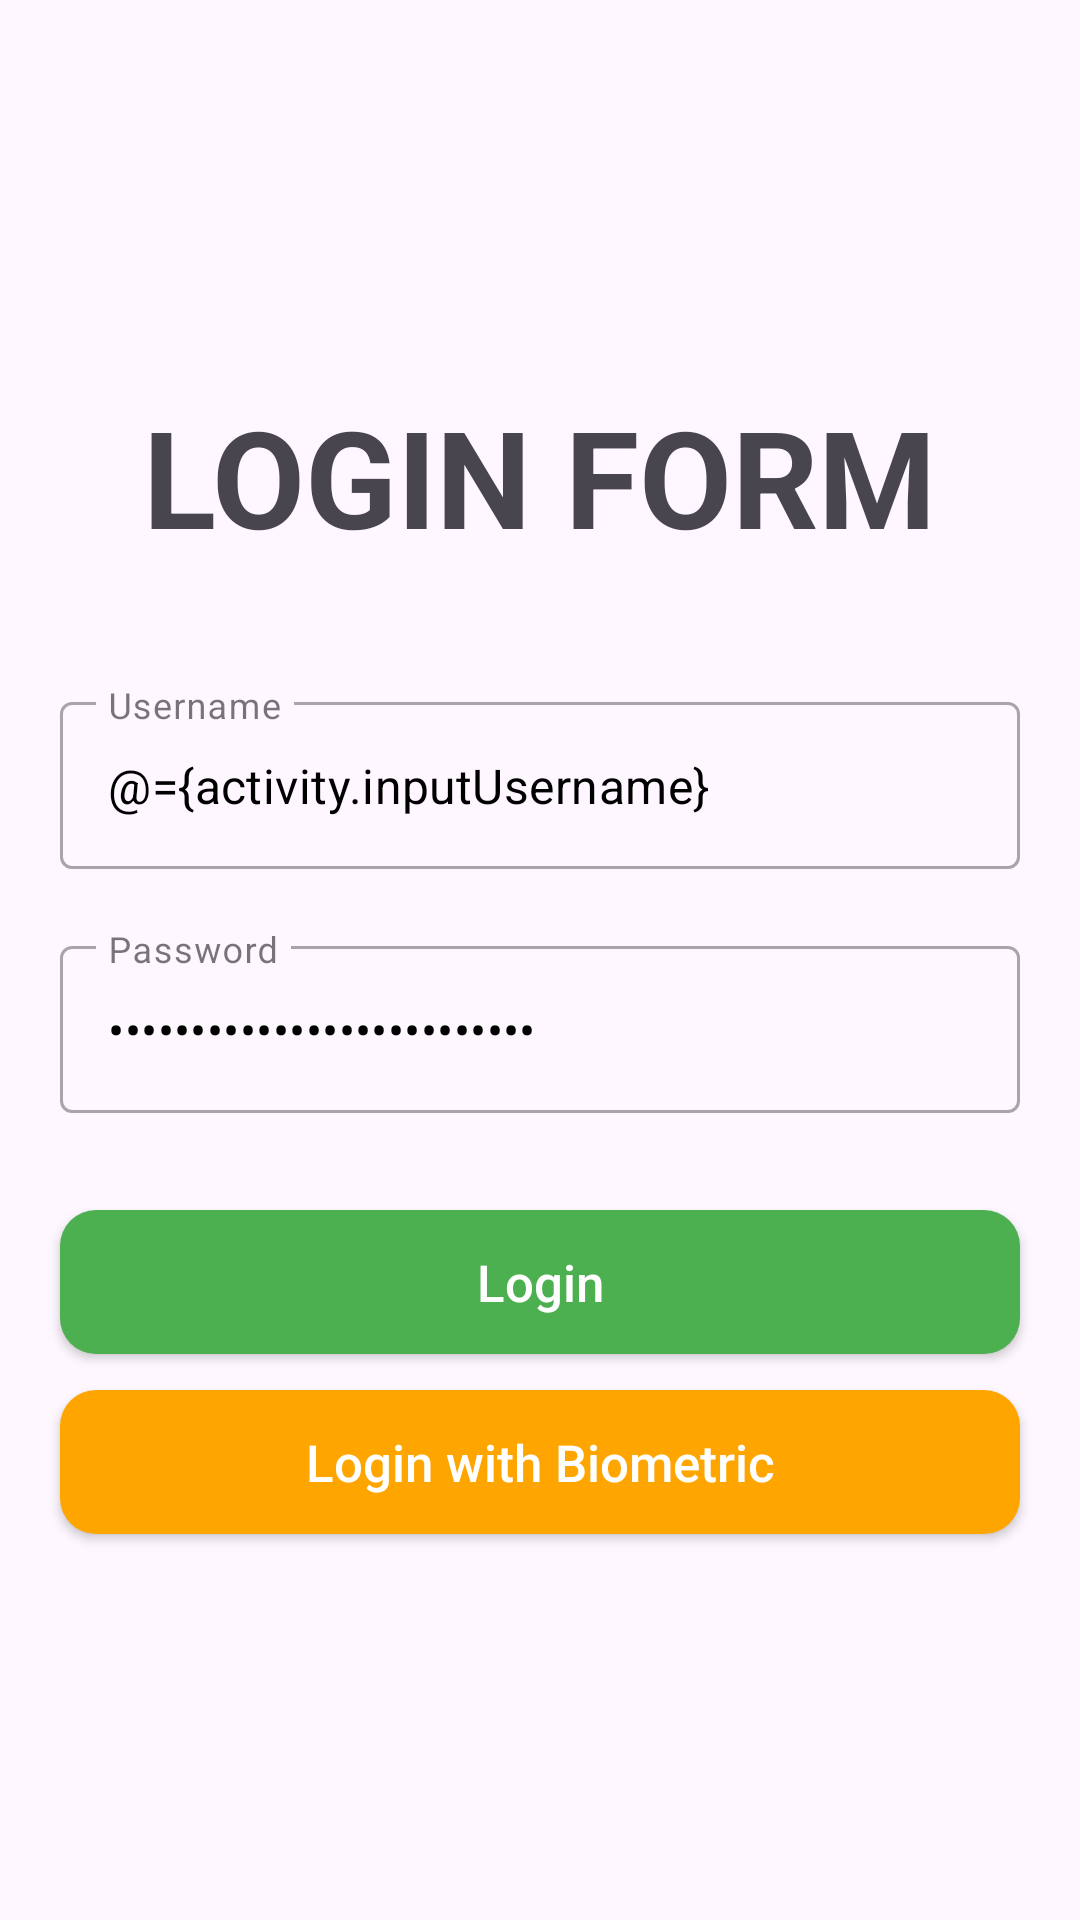

This screen was rendered from an Android layout file. Write that file and the resources it references.
<!-- AndroidManifest.xml: application theme Theme.MyApp -->
<!-- res/layout/activity_login.xml -->
<?xml version="1.0" encoding="utf-8"?>
<layout>

    <data>

        <variable
            name="activity"
            type="com.daniel.myapp.app_tour.ui.login.LoginActivity" />
    </data>

    <LinearLayout xmlns:android="http://schemas.android.com/apk/res/android"
        xmlns:app="http://schemas.android.com/apk/res-auto"
        xmlns:tools="http://schemas.android.com/tools"
        android:id="@+id/main"
        android:layout_width="match_parent"
        android:layout_height="match_parent"
        android:gravity="center"
        android:orientation="vertical"
        tools:context=".app_tour.ui.login.LoginActivity">

        <TextView
            android:layout_width="wrap_content"
            android:layout_height="wrap_content"
            android:layout_gravity="center"
            android:text="LOGIN FORM"
            android:textSize="45sp"
            android:textStyle="bold" />

        <com.google.android.material.textfield.TextInputLayout
            android:id="@+id/et_username"
            style="@style/Widget.MaterialComponents.TextInputLayout.OutlinedBox"
            android:layout_width="match_parent"
            android:layout_height="wrap_content"
            android:layout_marginHorizontal="20dp"
            android:layout_marginTop="40dp"
            android:hint="Username"
            app:errorEnabled="true"
            app:startIconDrawable="@drawable/icon_person">

            <com.google.android.material.textfield.TextInputEditText
                android:layout_width="match_parent"
                android:layout_height="wrap_content"
                android:inputType="textEmailAddress"
                android:text="@={activity.inputUsername}"
                android:textColor="@color/black"
                tools:text="" />

        </com.google.android.material.textfield.TextInputLayout>

        <com.google.android.material.textfield.TextInputLayout
            android:id="@+id/et_password"
            style="@style/Widget.MaterialComponents.TextInputLayout.OutlinedBox"
            android:layout_width="match_parent"
            android:layout_height="wrap_content"
            android:layout_marginHorizontal="20dp"
            android:hint="Password"
            app:errorEnabled="true"
            app:startIconDrawable="@drawable/ic_password">

            <com.google.android.material.textfield.TextInputEditText
                android:layout_width="match_parent"
                android:layout_height="wrap_content"
                android:inputType="textPassword"
                android:text="@={activity.inputPassword}"
                android:textColor="@color/black"
                tools:text="" />

        </com.google.android.material.textfield.TextInputLayout>

        <androidx.appcompat.widget.AppCompatButton
            android:id="@+id/btn_login"
            android:layout_width="match_parent"
            android:layout_height="wrap_content"
            android:layout_marginHorizontal="@dimen/dp20"
            android:layout_marginTop="@dimen/dp12"
            android:background="@drawable/bg_btn_green"
            android:text="Login"
            android:textAllCaps="false"
            android:textColor="@color/white"
            android:textSize="17sp" />

        <androidx.appcompat.widget.AppCompatButton
            android:id="@+id/btn_login_bio"
            android:layout_width="match_parent"
            android:layout_height="wrap_content"
            android:layout_marginHorizontal="@dimen/dp20"
            android:layout_marginTop="@dimen/dp12"
            android:background="@drawable/bg_btn_orange"
            android:text="Login with Biometric"
            android:textAllCaps="false"
            android:textColor="@color/white"
            android:textSize="17sp" />

    </LinearLayout>
</layout>
<!-- resources referenced by this layout -->
<resources>
  <color name="black">#FF000000</color>
  <color name="white">#FFFFFFFF</color>
  <dimen name="dp12">12dp</dimen>
  <dimen name="dp20">20dp</dimen>
  <!-- drawable bg_btn_green (drawable) -->
  <?xml version="1.0" encoding="utf-8"?>
  <selector xmlns:android="http://schemas.android.com/apk/res/android">
      
      <item android:state_pressed="true">
          <shape android:shape="rectangle">
              <solid android:color="@color/dk_green" />
              <corners android:radius="12dp" />
              <padding
                  android:left="8dp"
                  android:top="8dp"
                  android:right="8dp"
                  android:bottom="8dp"/>
          </shape>
      </item>
  
      
      <item>
          <shape android:shape="rectangle">
              <solid android:color="@color/green" />
              <corners android:radius="12dp" />
              <padding
                  android:left="8dp"
                  android:top="8dp"
                  android:right="8dp"
                  android:bottom="8dp"/>
          </shape>
      </item>
  
  </selector>
  <!-- drawable bg_btn_orange (drawable) -->
  <?xml version="1.0" encoding="utf-8"?>
  <selector xmlns:android="http://schemas.android.com/apk/res/android">
      
      <item android:state_pressed="true">
          <shape android:shape="rectangle">
              <solid android:color="@color/dk_orange" />
              <corners android:radius="12dp" />
              <padding
                  android:left="8dp"
                  android:top="8dp"
                  android:right="8dp"
                  android:bottom="8dp"/>
          </shape>
      </item>
  
      
      <item>
          <shape android:shape="rectangle">
              <solid android:color="@color/orange" />
              <corners android:radius="12dp" />
              <padding
                  android:left="8dp"
                  android:top="8dp"
                  android:right="8dp"
                  android:bottom="8dp"/>
          </shape>
      </item>
  </selector>
  <style name="Theme.MyApp" parent="Base.Theme.MyApp" />
  <color name="dk_green">#357A37</color>
  <color name="green">#4CAF50</color>
  <color name="dk_orange">#BA7C04</color>
  <color name="orange">#Ffa500</color>
  <style name="Base.Theme.MyApp" parent="Theme.Material3.DayNight.NoActionBar">
          
          
      </style>
</resources>
